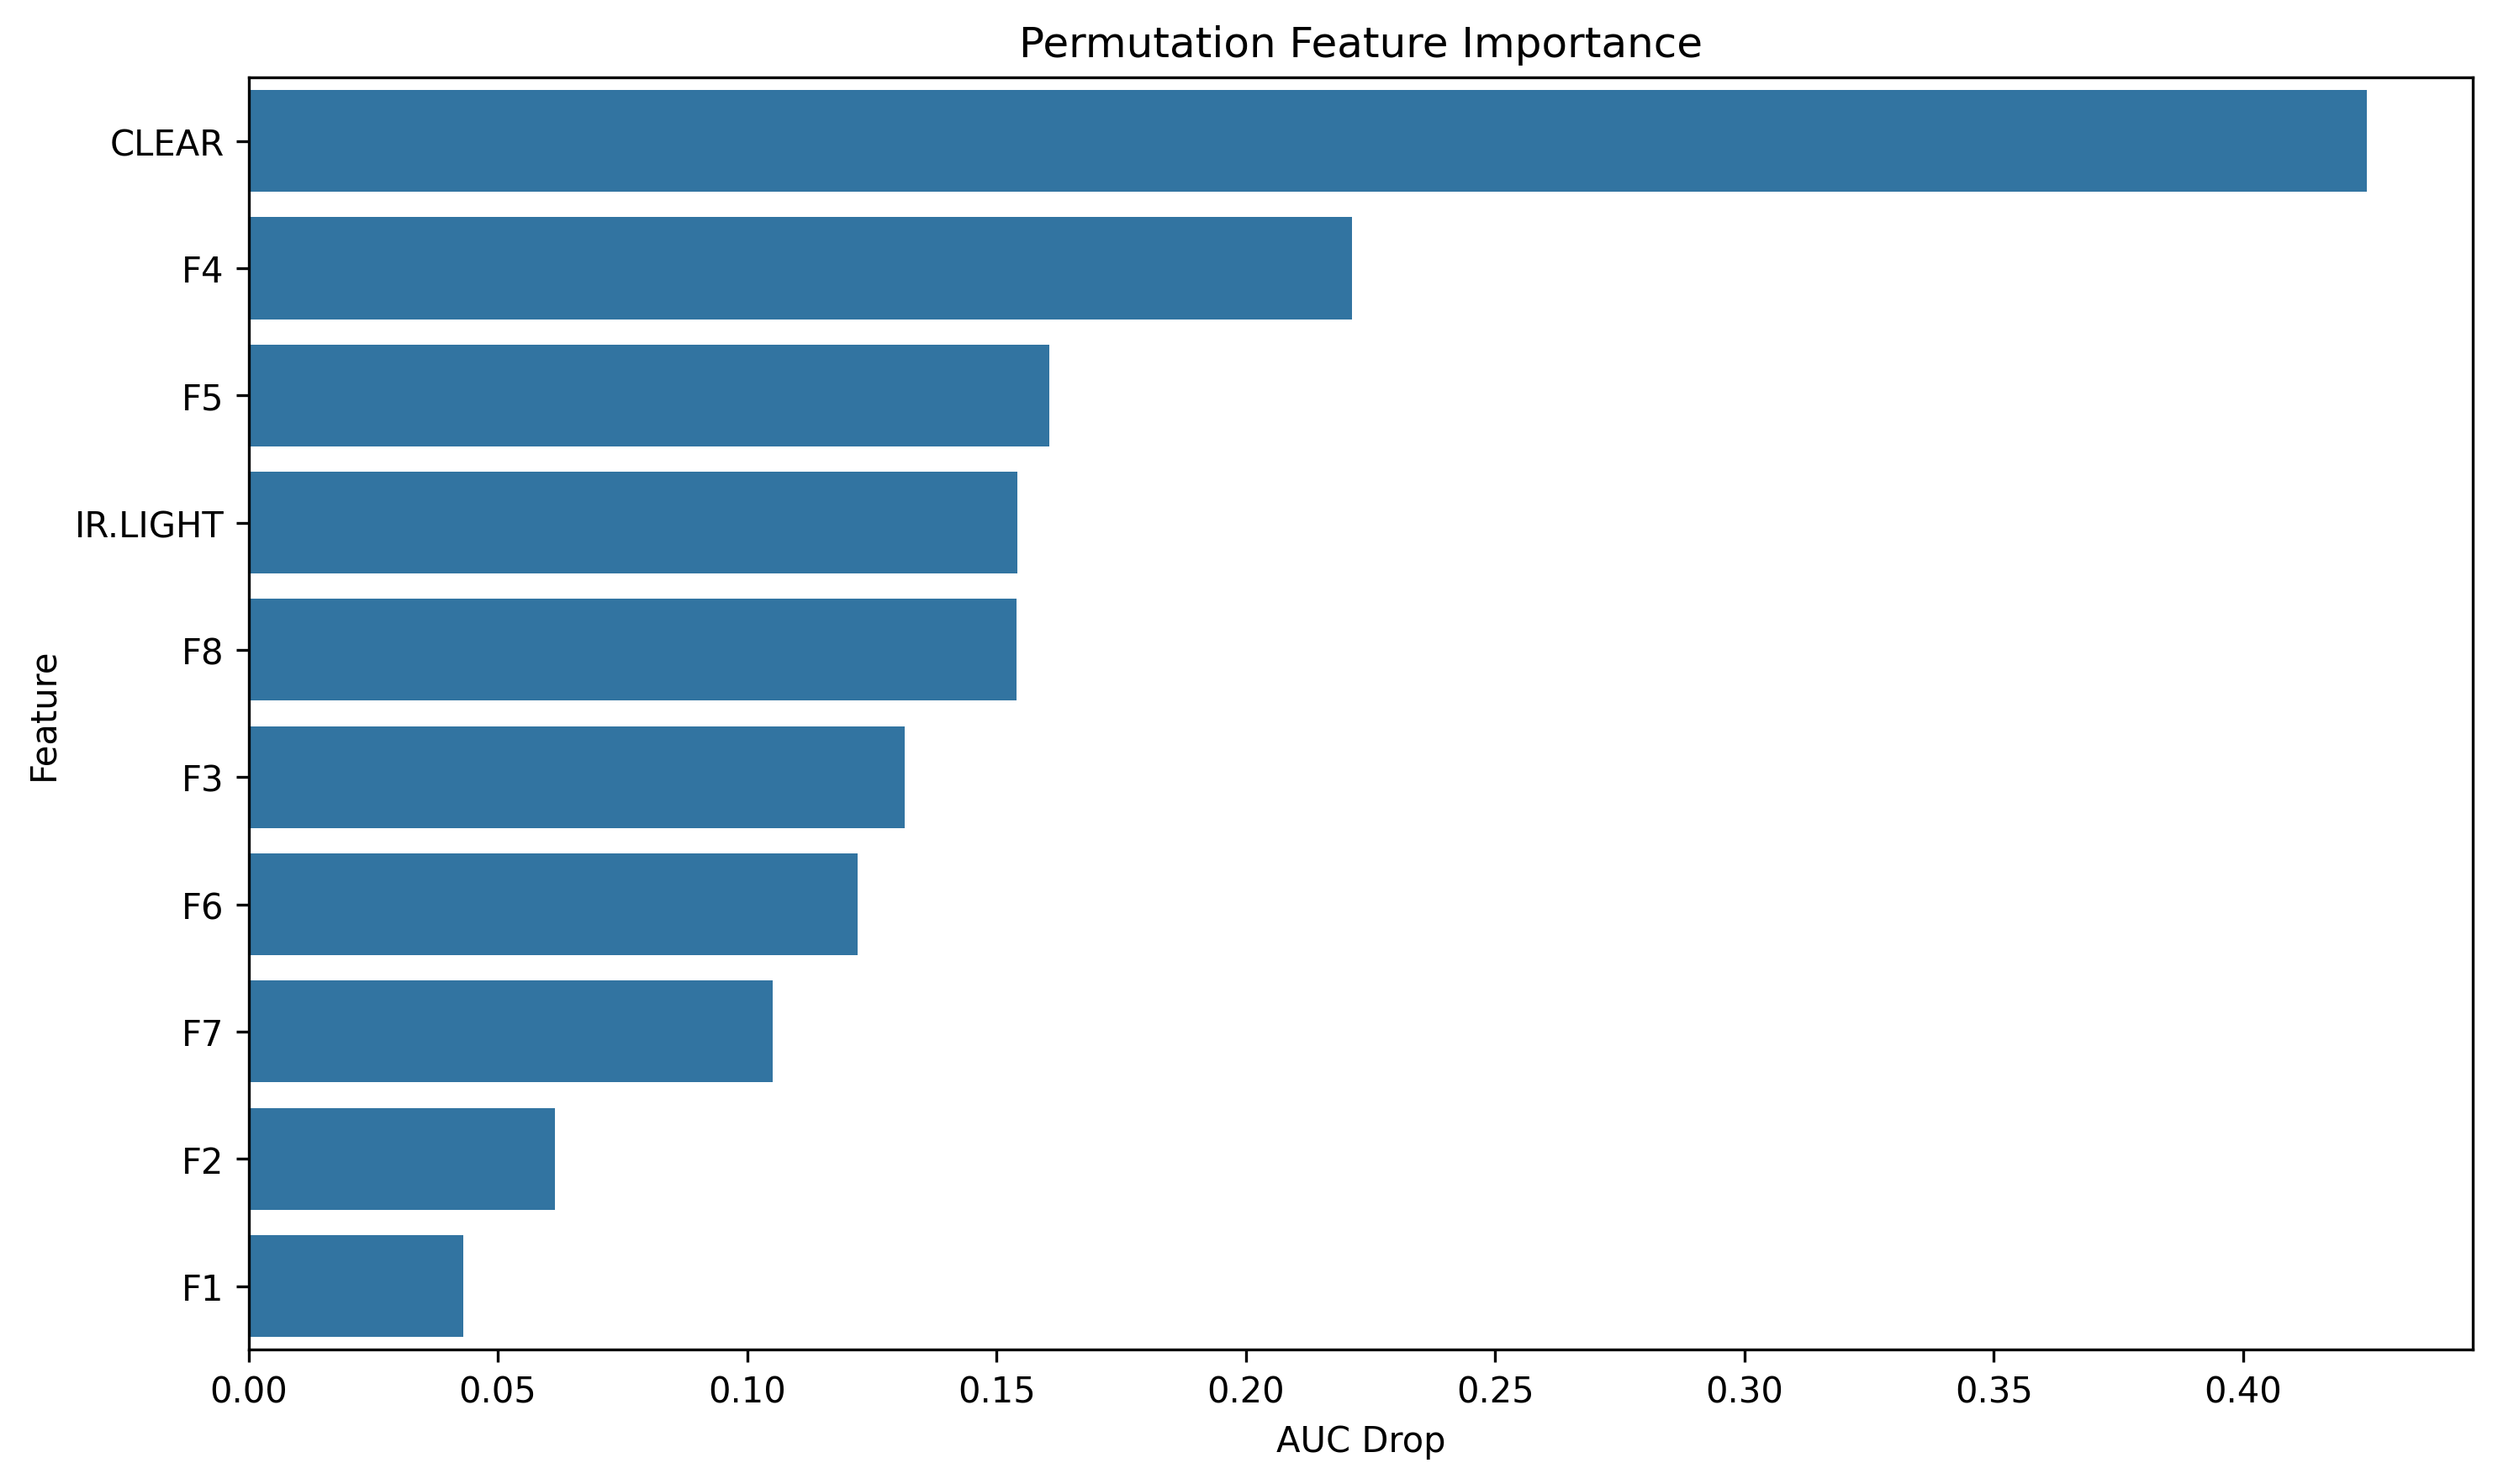

The data file committed next to this chart (first rows):
feature, importance
CLEAR, 0.4249
F4, 0.2213
F5, 0.1606
IR.LIGHT, 0.1541
F8, 0.154
F3, 0.1315
F6, 0.1222
F7, 0.1051
F2, 0.06151
F1, 0.04308
